Run: headless pygame with SDL's dummy video driver; simulated clock (each Clock.tick advances the game by its frame time, no real sleeping); random seed 0; keys injected as events and as key.get_pressed() state; no mouse input.
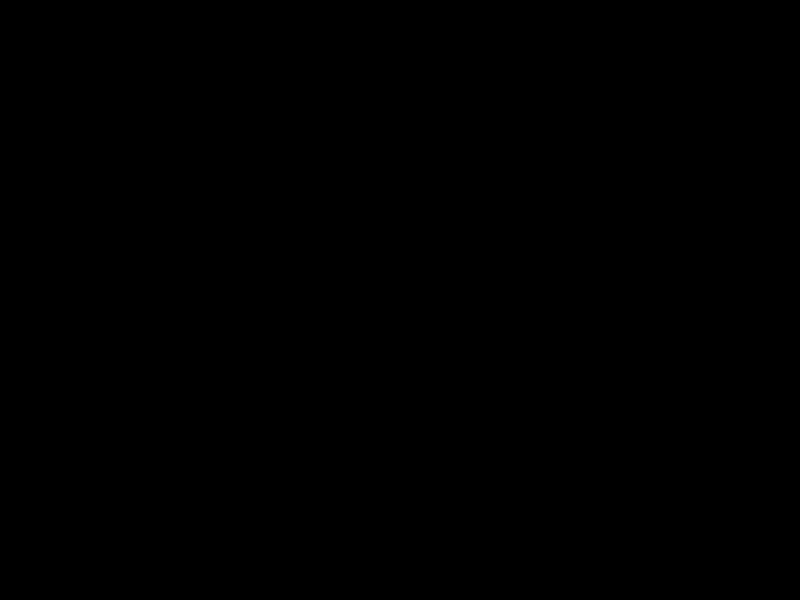
Frame 1 of 4 · flips 1–60 · no input
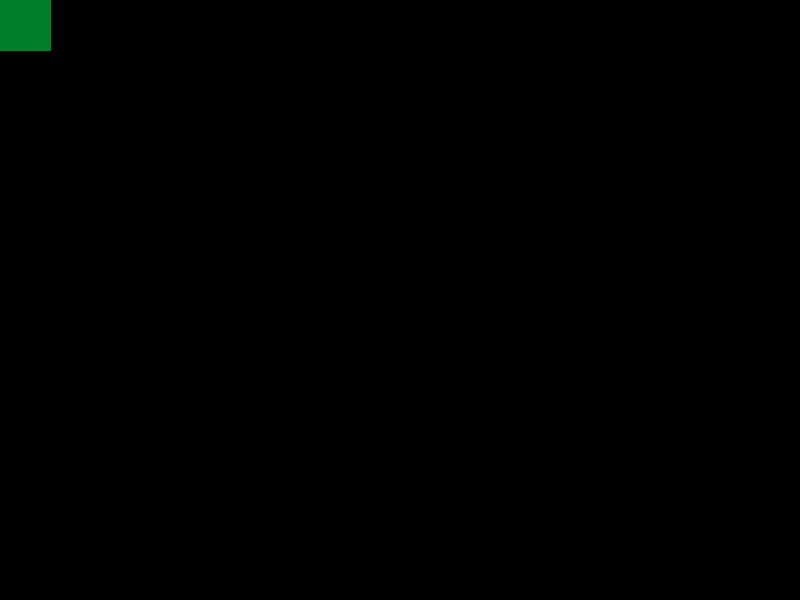
Frame 2 of 4 · flips 61–180 · tapped SPACE, RETURN · held RIGHT (→), D
Frame 3 of 4 · flips 181–300 · held DOWN (↓), S · screen unchanged from frame 2, image omitted
Frame 4 of 4 · flips 301–420 · held LEFT (←), A, UP (↑), W · screen unchanged from frame 3, image omitted

The pygame program that drew these frames:

import os
import math

from operator import itemgetter
import pygame

os.environ['PYGAME_HIDE_SUPPORT_PROMPT'] = "hide"
pygame.init()

FPS = 60
WIDTH = 800
HEIGHT = 600
K = 100
HUE = 140
NX = WIDTH/2 - (K / 2)
NY = HEIGHT/2 - (K / 2)

screen = pygame.display.set_mode((WIDTH, HEIGHT))
clock = pygame.time.Clock()
angle = 0

# cube - 100
# x y z - пока x и z [0, 2]
coordinates = [[0, -50, 50, 50], [1, 50, 50, 50], [2, 50, -50, 50], [3, -50, -50, 50],
               [4, -50, 50, -50], [5, 50, 50, -50], [6, 50, -50, -50], [7, -50, -50, -50]]

segments = [[0, 0, 1], [1, 0, 3], [2, 0, 4], [3, 1, 2], 
            [4, 1, 5], [5, 2, 3], [6, 2, 6], [7, 3, 7], 
            [8, 4, 5], [9, 4, 7], [10, 5, 6], [11, 6, 7]]

facets = [[0, 0, 3, 5, 1], [1, 3, 4, 6, 10], [2, 8, 9, 10, 11], [3, 1, 2, 7, 9], [4, 0, 2, 4, 8], [5, 5, 6, 7, 11]]

def draw_cube(local_angle, local_coordinates, local_segments, local_facets):
    
    index_polygon = lambda lambda_angle: 3 if ((lambda_angle >= 0 and lambda_angle < 45) or (lambda_angle >= 135 and lambda_angle < 225) or (lambda_angle >= 315 and lambda_angle <= 359)) else 1

    polygon_coordinates = sorted(local_coordinates, key=itemgetter(index_polygon(local_angle)))
    view_coordinates = [sorted(local_coordinates, key=itemgetter(1))[0][1], sorted(local_coordinates, key=itemgetter(1))[-1][1]]

    polygon_segments = []
    
    for i in local_facets:
        polygon_segments.append(i[1:])

    for i in range(len(polygon_segments)):
        for j in range(len(polygon_segments[i])):
            polygon_segments[i].append(segments[polygon_segments[i][j]][1:])
        polygon_segments[i] = polygon_segments[i][4:]
    # print(polygon_segments)

    polygon_facets = []
    
    for i in range(len(polygon_segments)):
        polygon_facets.append([])
        for lst in polygon_segments[i]:
            polygon_facets[i].extend(lst)
        polygon_facets[i] = list(set(polygon_facets[i]))
          
    # print(polygon_facets)
          
    # for i in range(len(polygon_segments)):
        # polygon_facets.append([])
        # for j in polygon_segments[i]:
            # for k in j:
                # polygon_facets[i].append(j)
            
    # print(polygon_facets)
    
    color = pygame.Color(255, 255, 255)
    hsv = color.hsva
    color2 = pygame.Color(255, 255, 255)
    hsv2 = color2.hsva
    color3 = pygame.Color(255, 255, 255)
    hsv3 = color3.hsva

    color.hsva = (HUE, hsv[1] + 100, hsv[2] - 25, hsv[3])
    color2.hsva = (HUE, hsv2[1] + 100, hsv2[2], hsv[3])
    color3.hsva = (HUE, hsv3[1] + 100, hsv3[2] - 50, hsv[3])
    
    for i in polygon_facets:
        print(local_coordinates[i[0]][1])
        pygame.draw.polygon(screen, color3, ((local_coordinates[i[0]][1], local_coordinates[i[0]][2]), (local_coordinates[i[1]][1], local_coordinates[i[1]][2]),
                                             (local_coordinates[i[2]][1], local_coordinates[i[2]][2]), (local_coordinates[i[3]][1], local_coordinates[i[3]][2])))

# draw_cube(angle, coordinates, segments, facets)

while True:

    keys = pygame.key.get_pressed()

    for i in pygame.event.get():
        if i.type == pygame.QUIT:
            pygame.quit()

    if keys[pygame.K_LEFT]:
        angle -= 1
        draw_cube(angle, coordinates, segments, facets)
    elif keys[pygame.K_RIGHT]:
        angle += 1
        draw_cube(angle, coordinates, segments, facets)

    pygame.display.update()
    clock.tick(FPS)
